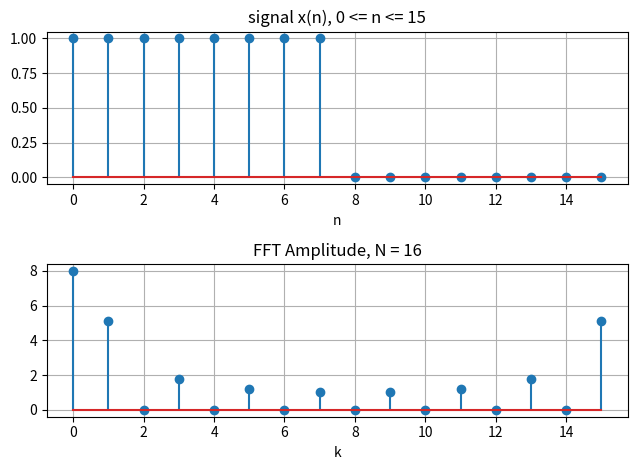

The script that saved this image:
# Exemplo FFT

import numpy as np
from scipy import signal
import matplotlib.pyplot as plt

n = np.arange(16)
ones = np.ones(8)
zeros = np.zeros(8)
x = np.concatenate((ones,zeros))

Y = np.fft.fft(x,16)

print(Y)

fig, axs = plt.subplots(nrows=2, ncols=1)

axs[0].set_title('signal x(n), 0 <= n <= 15')
axs[0].stem(n, x)
axs[0].grid()
axs[0].set_xlabel("n")

axs[1].set_title("FFT Amplitude, N = 16")
axs[1].stem(n, np.abs(Y))
axs[1].grid()
axs[1].set_xlabel("k")

fig.tight_layout()

plt.show()
